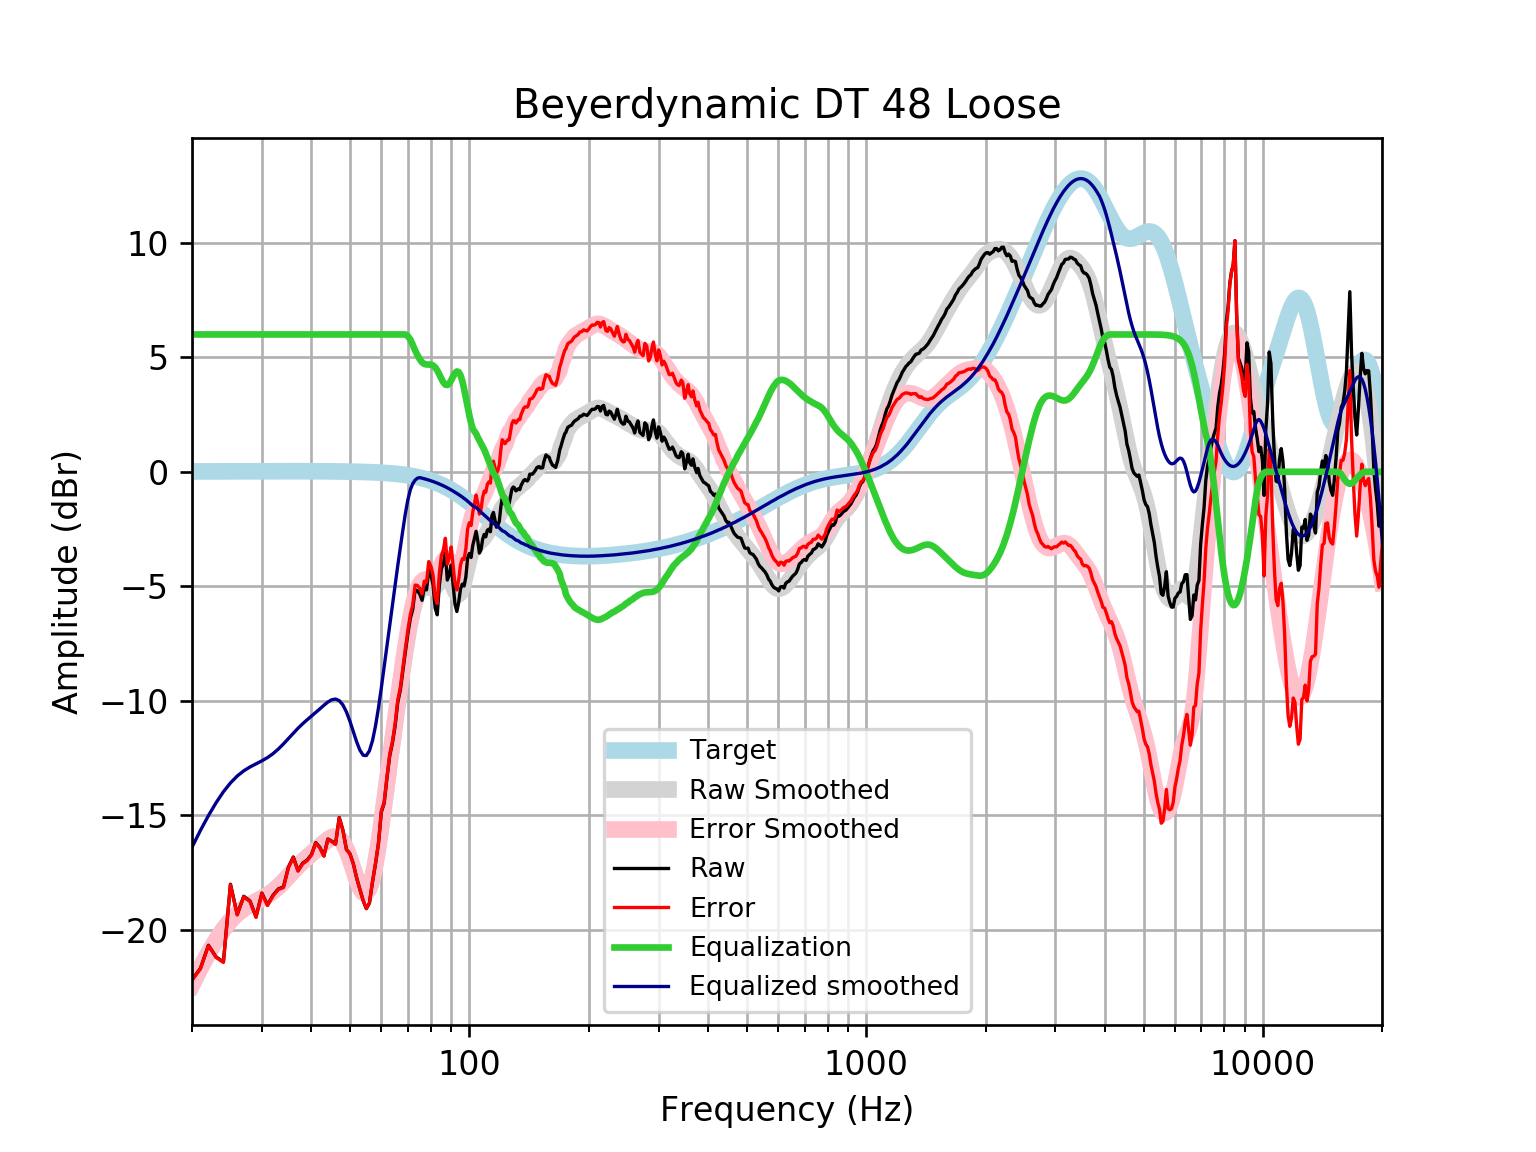

Values plotted in this chart, from the file beside it:
frequency, raw, error, smoothed, error_smoothed, equalization, equalized_raw, equalized_smoothed, target
20, -22.19, -22.2, -22.4, -22.41, 6, -16.19, -16.4, 0.01648
21, -21.69, -21.71, -21.66, -21.68, 6.0, -15.69, -15.66, 0.01765
22, -20.68, -20.7, -21.02, -21.04, 6.0, -14.68, -15.02, 0.01876
23, -21.19, -21.21, -20.45, -20.47, 6, -15.19, -14.45, 0.01983
24, -21.41, -21.43, -19.97, -20, 6, -15.41, -13.97, 0.02084
25, -18.01, -18.04, -19.59, -19.61, 6, -12.01, -13.59, 0.02179
26, -19.33, -19.36, -19.29, -19.31, 6.0, -13.33, -13.29, 0.02269
27, -18.54, -18.56, -19.06, -19.09, 6.0, -12.54, -13.06, 0.02353
28, -18.74, -18.77, -18.89, -18.92, 6.0, -12.74, -12.89, 0.02431
29, -19.43, -19.46, -18.75, -18.78, 6, -13.43, -12.75, 0.02502
30, -18.4, -18.42, -18.62, -18.65, 6.0, -12.4, -12.62, 0.02566
31, -18.92, -18.94, -18.48, -18.51, 6, -12.92, -12.48, 0.02622
32, -18.49, -18.52, -18.31, -18.34, 6, -12.49, -12.31, 0.02668
33, -18.22, -18.25, -18.11, -18.14, 6.0, -12.22, -12.11, 0.02704
34, -18.13, -18.16, -17.89, -17.91, 6, -12.13, -11.89, 0.02728
35, -17.26, -17.29, -17.65, -17.68, 6, -11.26, -11.65, 0.0274
36, -16.82, -16.85, -17.42, -17.44, 6, -10.82, -11.42, 0.02739
37, -17.42, -17.44, -17.2, -17.23, 6.0, -11.42, -11.2, 0.02723
38, -17.1, -17.12, -17.01, -17.03, 6, -11.1, -11.01, 0.02692
39, -16.96, -16.98, -16.83, -16.86, 6.0, -10.96, -10.83, 0.02644
40, -16.72, -16.74, -16.67, -16.7, 6, -10.72, -10.67, 0.02579
41, -16.19, -16.22, -16.51, -16.54, 6, -10.19, -10.51, 0.02496
42, -16.4, -16.43, -16.35, -16.38, 6, -10.4, -10.35, 0.02393
43, -16.77, -16.79, -16.2, -16.22, 6.0, -10.77, -10.2, 0.02272
44, -16.04, -16.06, -16.06, -16.08, 6.0, -10.04, -10.06, 0.0213
45, -16.13, -16.15, -15.96, -15.98, 6, -10.13, -9.956, 0.01967
46, -16.25, -16.27, -15.93, -15.94, 6.0, -10.25, -9.925, 0.01783
47, -15.1, -15.12, -15.99, -16.01, 6.0, -9.099, -9.994, 0.01577
48, -15.64, -15.66, -16.18, -16.19, 6.0, -9.643, -10.18, 0.01347
49, -16.49, -16.5, -16.49, -16.5, 6, -10.49, -10.49, 0.01094
50, -16.68, -16.69, -16.89, -16.9, 6, -10.68, -10.89, 0.008144
51, -17.12, -17.13, -17.35, -17.35, 6, -11.12, -11.35, 0.00508
52, -17.74, -17.74, -17.8, -17.8, 6, -11.74, -11.8, 0.001724
53, -18.25, -18.25, -18.16, -18.16, 6, -12.25, -12.16, -0.001946
54, -18.73, -18.72, -18.38, -18.37, 6.0, -12.73, -12.38, -0.005958
55, -19.08, -19.07, -18.39, -18.38, 6.0, -13.08, -12.39, -0.01034
56, -18.84, -18.82, -18.18, -18.17, 6, -12.84, -12.18, -0.01514
57, -17.92, -17.9, -17.75, -17.72, 6, -11.92, -11.75, -0.02038
58, -17.13, -17.1, -17.11, -17.08, 6.0, -11.13, -11.11, -0.02611
59, -16.26, -16.22, -16.32, -16.29, 6.0, -10.26, -10.32, -0.03238
60, -14.86, -14.82, -15.44, -15.4, 6, -8.864, -9.437, -0.03925
61, -14.47, -14.42, -14.51, -14.46, 6, -8.471, -8.507, -0.04675
62, -13.37, -13.32, -13.57, -13.52, 6, -7.371, -7.573, -0.05496
63, -12.4, -12.34, -12.66, -12.6, 6.0, -6.402, -6.66, -0.06393
64, -11.85, -11.77, -11.78, -11.7, 6, -5.846, -5.778, -0.07373
65, -11.1, -11.01, -10.93, -10.84, 6.0, -5.097, -4.926, -0.08441
66, -10.07, -9.977, -10.1, -10.01, 6, -4.073, -4.102, -0.09603
67, -9.529, -9.42, -9.303, -9.194, 6.0, -3.529, -3.303, -0.1087
68, -8.668, -8.545, -8.535, -8.413, 6, -2.668, -2.535, -0.1224
69, -7.854, -7.716, -7.811, -7.673, 6, -1.854, -1.811, -0.1372
70, -7.067, -6.914, -7.146, -6.993, 5.928, -1.139, -1.218, -0.1533
71, -6.405, -6.234, -6.558, -6.388, 5.776, -0.6291, -0.7827, -0.1706
72, -6.005, -5.815, -6.062, -5.873, 5.546, -0.4585, -0.5163, -0.1892
73, -5.157, -4.948, -5.666, -5.457, 5.303, 0.146, -0.3631, -0.2092
74, -5.194, -4.963, -5.371, -5.14, 5.094, -0.09946, -0.2767, -0.2305
75, -5.341, -5.088, -5.172, -4.919, 4.919, -0.4228, -0.2535, -0.2534
76, -5.612, -5.335, -5.058, -4.781, 4.781, -0.8318, -0.2778, -0.2778
77, -5.078, -4.774, -5.014, -4.711, 4.711, -0.3673, -0.3037, -0.3037
78, -5.158, -4.827, -5.019, -4.688, 4.688, -0.4696, -0.3312, -0.3312
79, -4.281, -3.921, -5.048, -4.688, 4.688, 0.4068, -0.3604, -0.3603
... 553 more rows
